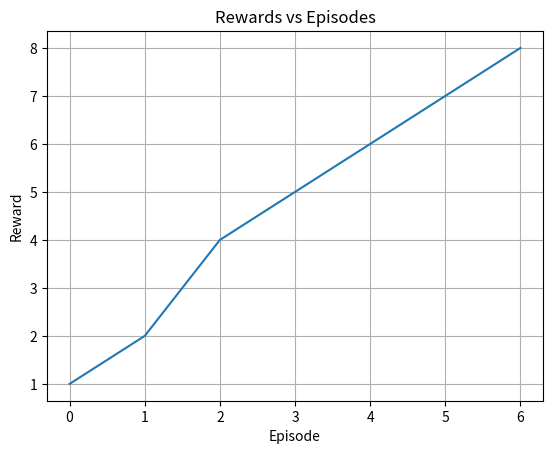

Generate this figure with matplotlib:
import matplotlib.pyplot as plt
import numpy as np

# Scratchpad

reward_list = [1,2,4,5,6,7,8]
episodes = np.arange(0, len(reward_list), 1)

plt.plot(episodes, reward_list)
plt.xlabel('Episode')
plt.ylabel('Reward')
plt.title('Rewards vs Episodes')
plt.grid(True)
plt.show()
